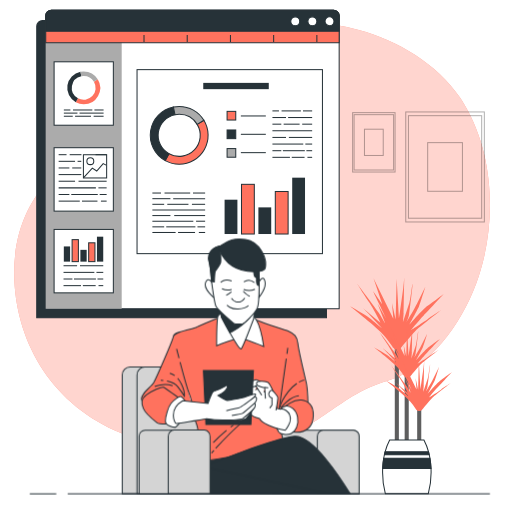
t = 0.00 s
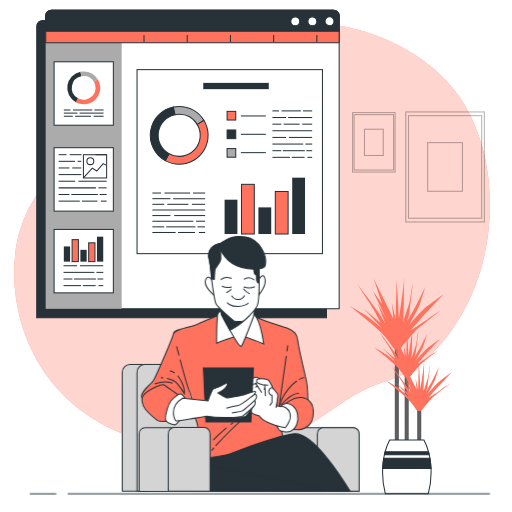
t = 0.19 s
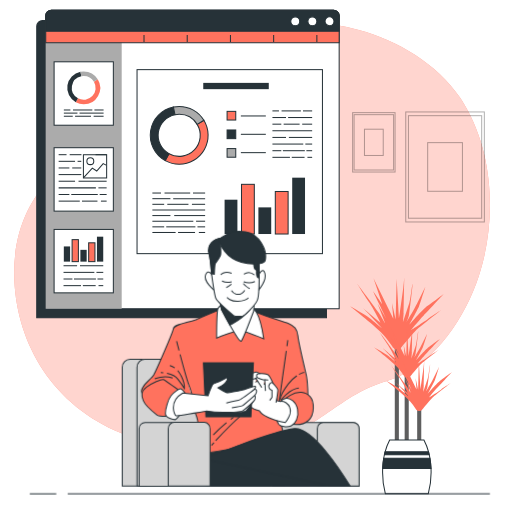
t = 0.56 s
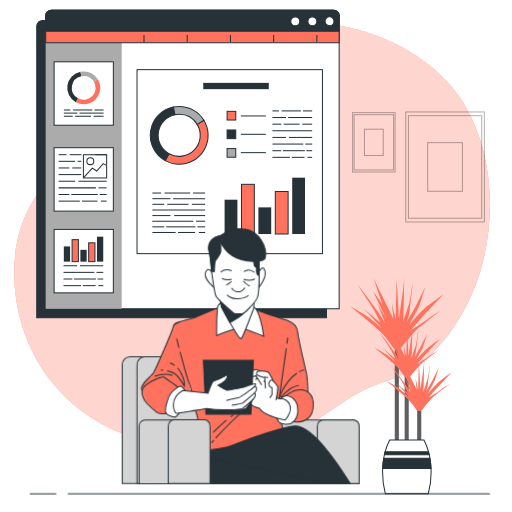
t = 0.75 s
t = 0.94 s: frame unchanged from t = 0.56 s, image omitted
t = 1.31 s: frame unchanged from t = 0.19 s, image omitted

The animated SVG that drew these frames (rendered in a browser with its animation timeline set to each time). Animation: 1 CSS @keyframes rule; one cycle of 1.50 s, repeats indefinitely.

<svg class="animated" id="freepik_stories-online-report" xmlns="http://www.w3.org/2000/svg" viewBox="0 0 500 500" version="1.1" xmlns:xlink="http://www.w3.org/1999/xlink" xmlns:svgjs="http://svgjs.com/svgjs"><style>svg#freepik_stories-online-report:not(.animated) .animable {opacity: 0;}svg#freepik_stories-online-report.animated #freepik--Character--inject-66 {animation: 1.5s Infinite  linear floating;animation-delay: 0s;}            @keyframes floating {                0% {                    opacity: 1;                    transform: translateY(0px);                }                50% {                    transform: translateY(-10px);                }                100% {                    opacity: 1;                    transform: translateY(0px);                }            }        </style><g id="freepik--background-simple--inject-66" class="animable" style="transform-origin: 246.144px 229.987px;"><path d="M464.86,277.39c-14.73,39.43-44.81,82.11-87.14,94.75-64,19.1-71.6,70.65-186.16,65.87A230.92,230.92,0,0,1,142,430.75,194.41,194.41,0,0,1,118.73,423C51.8,395.89,16.89,336.23,14,273.81c-3.82-82.11,53.46-121.24,90.69-144.15S186.79,18,299.44,21.77a224.06,224.06,0,0,1,50.92,7.44c37.91,10.26,76.44,32.95,98.84,66.12q2.52,3.75,4.82,7.64C484,153.82,484.93,223.63,464.86,277.39Z" style="fill: rgb(255, 114, 94); transform-origin: 246.144px 229.987px;" id="eltk6vrqu2ep" class="animable"></path><g id="elfku0yd71464"><path d="M464.86,277.39c-14.73,39.43-44.81,82.11-87.14,94.75-64,19.1-71.6,70.65-186.16,65.87A230.92,230.92,0,0,1,142,430.75,194.41,194.41,0,0,1,118.73,423C51.8,395.89,16.89,336.23,14,273.81c-3.82-82.11,53.46-121.24,90.69-144.15S186.79,18,299.44,21.77a224.06,224.06,0,0,1,50.92,7.44c37.91,10.26,76.44,32.95,98.84,66.12q2.52,3.75,4.82,7.64C484,153.82,484.93,223.63,464.86,277.39Z" style="fill: rgb(255, 255, 255); opacity: 0.7; transform-origin: 246.144px 229.987px;" class="animable"></path></g></g><g id="freepik--Pictures--inject-66" class="animable" style="transform-origin: 408.685px 163.045px;"><g id="elantmmyzytw"><g style="opacity: 0.3; transform-origin: 434.625px 163.045px;" class="animable"><rect x="396.25" y="109.32" width="76.75" height="107.45" style="fill: none; stroke: rgb(0, 0, 0); stroke-miterlimit: 10; transform-origin: 434.625px 163.045px;" id="el4ztduil2d0t" class="animable"></rect><rect x="398.86" y="112.97" width="71.53" height="100.14" style="fill: none; stroke: rgb(0, 0, 0); stroke-miterlimit: 10; transform-origin: 434.625px 163.04px;" id="el6u9qg74496a" class="animable"></rect><rect x="417.65" y="139.29" width="33.94" height="47.51" style="fill: none; stroke: rgb(0, 0, 0); stroke-miterlimit: 10; transform-origin: 434.62px 163.045px;" id="eldatgk9qg9yo" class="animable"></rect></g></g><g id="elavhih30q31r"><g style="opacity: 0.3; transform-origin: 365.085px 139px;" class="animable"><rect x="344.37" y="110" width="41.43" height="58" style="fill: none; stroke: rgb(0, 0, 0); stroke-miterlimit: 10; transform-origin: 365.085px 139px;" id="elbanahpqc6yw" class="animable"></rect><rect x="345.78" y="111.97" width="38.61" height="54.05" style="fill: none; stroke: rgb(0, 0, 0); stroke-miterlimit: 10; transform-origin: 365.085px 138.995px;" id="elw1qyvpk1279" class="animable"></rect><rect x="355.93" y="126.18" width="18.32" height="25.65" style="fill: none; stroke: rgb(0, 0, 0); stroke-miterlimit: 10; transform-origin: 365.09px 139.005px;" id="elnuc3h33ljpf" class="animable"></rect></g></g></g><g id="freepik--Plant--inject-66" class="animable" style="transform-origin: 391.825px 376.45px;"><line x1="397.17" y1="434.2" x2="397.17" y2="356.72" style="fill: none; stroke: rgb(94, 94, 94); stroke-miterlimit: 10; stroke-width: 4px; transform-origin: 397.17px 395.46px;" id="eltrqcwgesiv" class="animable"></line><line x1="387.53" y1="435.77" x2="387.53" y2="328.76" style="fill: none; stroke: rgb(94, 94, 94); stroke-miterlimit: 10; stroke-width: 4px; transform-origin: 387.53px 382.265px;" id="elitvg9m46nwc" class="animable"></line><line x1="409.39" y1="436.29" x2="409.39" y2="398.71" style="fill: none; stroke: rgb(94, 94, 94); stroke-miterlimit: 10; stroke-width: 4px; transform-origin: 409.39px 417.5px;" id="elx2u20wmq2tf" class="animable"></line><path d="M383.78,339.31s-1.93-3.54-8.38-11.28-33.21-28.7-33.21-28.7,15.16,8.06,20,12.25,11.29,9.35,11.29,9.35-18.06-19.66-20-20.95,18.37,15.47,18.37,15.47-7.73-15.47-11.6-20.63S349,277.41,349,277.41s21,28,21.93,29.66,5.16,8.71,5.16,8.71l-7.42-19.35,9,15.8s-12.9-26.76-13.54-28.05,9,12.57,9,12.57l-8.38-25.14,19.35,39.65-1.29-15.47,3.54,16.12,1-39.66,2.26,39.33s3.54-25.14,4.19-30.3,1-10.64,1-10.64-.65,34.17-.65,35.14-.64,8.71-.64,8.71l6.12-18.38c1.29-3.87,2.58-17.09,3.23-19s-3.23,29.66-3.55,31a36.31,36.31,0,0,1-2.26,6.12c-1,1.94,7.1-11.6,10-17.41L415.38,280s-4.84,16.12-6.13,19-9.67,18.38-9.67,18.38,12.58-14.83,18.06-18.7,15.47-11.29,15.47-11.29S417,304.81,413.77,308s-12.58,14.51-12.58,14.51,16.12-10.32,17.09-11.29,12.58-8.38,12.58-8.38-23.41,18.49-24.51,19.67c-9.35,10-12.57,14.83-14.51,16.76A5.36,5.36,0,0,1,383.78,339.31Z" style="fill: rgb(255, 114, 94); transform-origin: 387.65px 305.878px;" id="elcvs4d3bimqb" class="animable"></path><path d="M394.91,367.58a59.52,59.52,0,0,0-5.93-8c-4.56-5.47-23.49-20.29-23.49-20.29s10.72,5.7,14.14,8.66,8,6.62,8,6.62-12.77-13.91-14.14-14.83,13,10.95,13,10.95-5.47-10.95-8.21-14.6-8-12.31-8-12.31,14.82,19.84,15.51,21l3.65,6.16-5.25-13.69,6.39,11.18s-9.12-18.93-9.58-19.84,6.39,8.89,6.39,8.89l-5.93-17.79,13.68,28.05-.91-10.94,2.51,11.4.68-28.05L399,348s2.5-17.79,3-21.43.68-7.53.68-7.53-.45,24.17-.45,24.86-.46,6.16-.46,6.16l4.34-13c.91-2.74,1.82-12.09,2.28-13.46s-2.28,21-2.51,21.89a25.67,25.67,0,0,1-1.6,4.34c-.68,1.37,5-8.21,7.07-12.32l5.93-11.86s-3.42,11.41-4.33,13.46-6.84,13-6.84,13,8.89-10.49,12.77-13.23,10.94-8,10.94-8-11.4,12.31-13.68,14.59-8.89,10.27-8.89,10.27,11.4-7.3,12.08-8,8.9-5.92,8.9-5.92-16.56,13.07-17.34,13.91c-6.61,7.07-8.89,10.49-10.26,11.86A3.8,3.8,0,0,1,394.91,367.58Z" style="fill: rgb(255, 114, 94); transform-origin: 397.655px 343.961px;" id="el5xl4q63h34r" class="animable"></path><path d="M406.52,400.14a59.18,59.18,0,0,0-5.93-8c-4.56-5.48-23.49-20.3-23.49-20.3s10.72,5.7,14.14,8.67,8,6.61,8,6.61-12.77-13.91-14.14-14.82,13,10.94,13,10.94-5.47-10.94-8.21-14.59-8-12.32-8-12.32,14.82,19.84,15.51,21,3.64,6.16,3.64,6.16l-5.24-13.68L402.18,381s-9.12-18.93-9.57-19.84S399,370,399,370l-5.93-17.79,13.69,28.05-.92-10.95,2.51,11.4L409,352.7l1.59,27.83s2.51-17.79,3-21.44.68-7.53.68-7.53-.45,24.18-.45,24.86-.46,6.16-.46,6.16l4.33-13c.91-2.74,1.83-12.09,2.28-13.46s-2.28,21-2.51,21.9a25.77,25.77,0,0,1-1.59,4.33c-.69,1.37,5-8.21,7.07-12.31l5.93-11.86s-3.42,11.4-4.34,13.45-6.84,13-6.84,13,8.9-10.49,12.77-13.23,11-8,11-8S430,375.74,427.73,378s-8.9,10.26-8.9,10.26,11.41-7.3,12.09-8,8.89-5.93,8.89-5.93-16.55,13.08-17.33,13.91c-6.61,7.07-8.89,10.49-10.26,11.86A3.79,3.79,0,0,1,406.52,400.14Z" style="fill: rgb(255, 114, 94); transform-origin: 409.28px 376.486px;" id="ele4aask26wnu" class="animable"></path><path d="M418.23,482.26A78.73,78.73,0,0,0,421,461.37c0-1.33,0-2.65-.09-3.95a80.4,80.4,0,0,0-1.05-9.83c-.2-1.19-.43-2.36-.68-3.51-.21-.95-.44-1.89-.68-2.81A54.73,54.73,0,0,0,414,429.58H380.54a55.26,55.26,0,0,0-4.46,11.69c-.25.92-.47,1.86-.68,2.81-.26,1.15-.48,2.32-.69,3.51a80.43,80.43,0,0,0-1,9.83c-.07,1.3-.09,2.62-.09,3.95a78.32,78.32,0,0,0,2.72,20.89Z" style="fill: rgb(255, 255, 255); stroke: rgb(38, 50, 56); stroke-miterlimit: 10; transform-origin: 397.31px 455.92px;" id="elay04xgdcoev" class="animable"></path><path d="M418.45,441.27H376.08c-.25.92-.47,1.86-.68,2.81h43.73C418.92,443.13,418.69,442.19,418.45,441.27Zm1.36,6.32h-45.1a80.43,80.43,0,0,0-1,9.83h47.19A80.4,80.4,0,0,0,419.81,447.59Z" style="fill: rgb(38, 50, 56); stroke: rgb(38, 50, 56); stroke-miterlimit: 10; transform-origin: 397.305px 449.345px;" id="el36r9ld4nyq" class="animable"></path></g><g id="freepik--Screen--inject-66" class="animable" style="transform-origin: 183.55px 160.1px;"><path d="M41.58,20H318.81a0,0,0,0,1,0,0v290.2a0,0,0,0,1,0,0H35.88a0,0,0,0,1,0,0V25.69a5.7,5.7,0,0,1,5.7-5.7Z" style="fill: rgb(38, 50, 56); stroke: rgb(38, 50, 56); stroke-miterlimit: 10; transform-origin: 177.345px 165.095px;" id="elcpmaikl0hgj" class="animable"></path><path d="M50.16,10H325.72a5.5,5.5,0,0,1,5.5,5.5V301.62a0,0,0,0,1,0,0H44.66a0,0,0,0,1,0,0V15.5a5.5,5.5,0,0,1,5.5-5.5Z" style="fill: rgb(255, 255, 255); stroke: rgb(38, 50, 56); stroke-miterlimit: 10; transform-origin: 187.94px 155.81px;" id="elsgxf9svgsgb" class="animable"></path><path d="M50.16,10h63.19a5.5,5.5,0,0,1,5.5,5.5V301.62a0,0,0,0,1,0,0H44.66a0,0,0,0,1,0,0V15.5A5.5,5.5,0,0,1,50.16,10Z" style="fill: rgb(171, 171, 171); transform-origin: 81.755px 155.81px;" id="elfopd1lf8nd" class="animable"></path><path d="M50.16,10H325.72a5.5,5.5,0,0,1,5.5,5.5V41.65a0,0,0,0,1,0,0H44.66a0,0,0,0,1,0,0V15.5A5.5,5.5,0,0,1,50.16,10Z" style="fill: rgb(255, 114, 94); stroke: rgb(38, 50, 56); stroke-miterlimit: 10; transform-origin: 187.94px 25.825px;" id="el8gpuqh0il6t" class="animable"></path><path d="M50.16,10H325.72a5.5,5.5,0,0,1,5.5,5.5V30.42a0,0,0,0,1,0,0H44.66a0,0,0,0,1,0,0V15.5A5.5,5.5,0,0,1,50.16,10Z" style="fill: rgb(38, 50, 56); stroke: rgb(38, 50, 56); stroke-miterlimit: 10; transform-origin: 187.94px 20.21px;" id="elqyqic5mb36d" class="animable"></path><path d="M292.7,20.83a4.36,4.36,0,1,0-4.36,4.36A4.37,4.37,0,0,0,292.7,20.83Z" style="fill: rgb(255, 255, 255); stroke: rgb(38, 50, 56); stroke-miterlimit: 10; transform-origin: 288.34px 20.83px;" id="elwnwvr06ortf" class="animable"></path><path d="M309.42,20.83a4.36,4.36,0,1,0-4.36,4.36A4.37,4.37,0,0,0,309.42,20.83Z" style="fill: rgb(255, 255, 255); stroke: rgb(38, 50, 56); stroke-miterlimit: 10; transform-origin: 305.06px 20.83px;" id="ely61v4pott" class="animable"></path><path d="M326.15,20.83a4.37,4.37,0,1,0-4.37,4.36A4.37,4.37,0,0,0,326.15,20.83Z" style="fill: rgb(255, 255, 255); stroke: rgb(38, 50, 56); stroke-miterlimit: 10; transform-origin: 321.78px 20.82px;" id="elq7l46y2kesd" class="animable"></path><line x1="140.63" y1="40.97" x2="140.63" y2="34.16" style="fill: none; stroke: rgb(38, 50, 56); stroke-miterlimit: 10; transform-origin: 140.63px 37.565px;" id="elg0obdyjqjds" class="animable"></line><line x1="182.83" y1="40.97" x2="182.83" y2="34.16" style="fill: none; stroke: rgb(38, 50, 56); stroke-miterlimit: 10; transform-origin: 182.83px 37.565px;" id="elfkmalogtzew" class="animable"></line><line x1="225.04" y1="40.97" x2="225.04" y2="34.16" style="fill: none; stroke: rgb(38, 50, 56); stroke-miterlimit: 10; transform-origin: 225.04px 37.565px;" id="eluatt1tl42l" class="animable"></line><line x1="267.24" y1="40.97" x2="267.24" y2="34.16" style="fill: none; stroke: rgb(38, 50, 56); stroke-miterlimit: 10; transform-origin: 267.24px 37.565px;" id="elckfxbn20474" class="animable"></line><line x1="309.44" y1="40.97" x2="309.44" y2="34.16" style="fill: none; stroke: rgb(38, 50, 56); stroke-miterlimit: 10; transform-origin: 309.44px 37.565px;" id="el6m159hvaaab" class="animable"></line><rect x="133.83" y="68" width="181.06" height="179.7" style="fill: rgb(255, 255, 255); stroke: rgb(38, 50, 56); stroke-miterlimit: 10; transform-origin: 224.36px 157.85px;" id="elpf53fusm2io" class="animable"></rect><line x1="235.21" y1="113.24" x2="259.59" y2="113.24" style="fill: none; stroke: rgb(38, 50, 56); stroke-miterlimit: 10; transform-origin: 247.4px 113.24px;" id="eltdmt1511ro" class="animable"></line><line x1="235.21" y1="131.16" x2="259.59" y2="131.16" style="fill: none; stroke: rgb(38, 50, 56); stroke-miterlimit: 10; transform-origin: 247.4px 131.16px;" id="elsfdxg6sgp3g" class="animable"></line><line x1="235.21" y1="149.07" x2="259.59" y2="149.07" style="fill: none; stroke: rgb(38, 50, 56); stroke-miterlimit: 10; transform-origin: 247.4px 149.07px;" id="el1xif0wx9yar" class="animable"></line><line x1="188.43" y1="188.51" x2="200.32" y2="188.51" style="fill: none; stroke: rgb(38, 50, 56); stroke-miterlimit: 10; transform-origin: 194.375px 188.51px;" id="elyxfho6cm39" class="animable"></line><line x1="160.66" y1="188.51" x2="185.72" y2="188.51" style="fill: none; stroke: rgb(38, 50, 56); stroke-miterlimit: 10; transform-origin: 173.19px 188.51px;" id="el0ktufo4ur4ze" class="animable"></line><line x1="148.8" y1="188.51" x2="157.27" y2="188.51" style="fill: none; stroke: rgb(38, 50, 56); stroke-miterlimit: 10; transform-origin: 153.035px 188.51px;" id="elwi7uynpr81b" class="animable"></line><line x1="169.13" y1="194.02" x2="200.32" y2="194.02" style="fill: none; stroke: rgb(38, 50, 56); stroke-miterlimit: 10; transform-origin: 184.725px 194.02px;" id="elcdpingcksho" class="animable"></line><line x1="148.8" y1="194.02" x2="166.42" y2="194.02" style="fill: none; stroke: rgb(38, 50, 56); stroke-miterlimit: 10; transform-origin: 157.61px 194.02px;" id="eldn67qfz1dzh" class="animable"></line><line x1="187.42" y1="199.52" x2="200.32" y2="199.52" style="fill: none; stroke: rgb(38, 50, 56); stroke-miterlimit: 10; transform-origin: 193.87px 199.52px;" id="eljokbgv7xwcm" class="animable"></line><line x1="163.37" y1="199.52" x2="184.03" y2="199.52" style="fill: none; stroke: rgb(38, 50, 56); stroke-miterlimit: 10; transform-origin: 173.7px 199.52px;" id="elj2xvemnyrta" class="animable"></line><line x1="148.8" y1="199.52" x2="160.32" y2="199.52" style="fill: none; stroke: rgb(38, 50, 56); stroke-miterlimit: 10; transform-origin: 154.56px 199.52px;" id="elrgev5ipwzf" class="animable"></line><line x1="148.8" y1="205.02" x2="200.32" y2="205.02" style="fill: none; stroke: rgb(38, 50, 56); stroke-miterlimit: 10; transform-origin: 174.56px 205.02px;" id="el9986hpi3y2p" class="animable"></line><line x1="170.14" y1="210.52" x2="200.32" y2="210.52" style="fill: none; stroke: rgb(38, 50, 56); stroke-miterlimit: 10; transform-origin: 185.23px 210.52px;" id="elmxys5xbupz" class="animable"></line><line x1="148.8" y1="210.52" x2="166.42" y2="210.52" style="fill: none; stroke: rgb(38, 50, 56); stroke-miterlimit: 10; transform-origin: 157.61px 210.52px;" id="elsm7db89wro" class="animable"></line><line x1="191.48" y1="216.03" x2="200.32" y2="216.03" style="fill: none; stroke: rgb(38, 50, 56); stroke-miterlimit: 10; transform-origin: 195.9px 216.03px;" id="elzkrmnetanxi" class="animable"></line><line x1="148.8" y1="216.03" x2="188.77" y2="216.03" style="fill: none; stroke: rgb(38, 50, 56); stroke-miterlimit: 10; transform-origin: 168.785px 216.03px;" id="elbk6atbbwu3k" class="animable"></line><line x1="192.84" y1="221.53" x2="200.32" y2="221.53" style="fill: none; stroke: rgb(38, 50, 56); stroke-miterlimit: 10; transform-origin: 196.58px 221.53px;" id="elirjswkquhgk" class="animable"></line><line x1="162.35" y1="221.53" x2="190.81" y2="221.53" style="fill: none; stroke: rgb(38, 50, 56); stroke-miterlimit: 10; transform-origin: 176.58px 221.53px;" id="ell20m9ms6g5" class="animable"></line><line x1="148.8" y1="221.53" x2="160.32" y2="221.53" style="fill: none; stroke: rgb(38, 50, 56); stroke-miterlimit: 10; transform-origin: 154.56px 221.53px;" id="elrrzthk1uegs" class="animable"></line><line x1="194.19" y1="227.03" x2="200.32" y2="227.03" style="fill: none; stroke: rgb(38, 50, 56); stroke-miterlimit: 10; transform-origin: 197.255px 227.03px;" id="elu86mqgnvggq" class="animable"></line><line x1="173.87" y1="227.03" x2="190.47" y2="227.03" style="fill: none; stroke: rgb(38, 50, 56); stroke-miterlimit: 10; transform-origin: 182.17px 227.03px;" id="el2s6e8e34ytj" class="animable"></line><line x1="148.8" y1="227.03" x2="171.5" y2="227.03" style="fill: none; stroke: rgb(38, 50, 56); stroke-miterlimit: 10; transform-origin: 160.15px 227.03px;" id="elc3hkohw73xb" class="animable"></line><line x1="295.89" y1="108.3" x2="304.84" y2="108.3" style="fill: none; stroke: rgb(38, 50, 56); stroke-miterlimit: 10; transform-origin: 300.365px 108.3px;" id="eleb7filvdetm" class="animable"></line><line x1="274.97" y1="108.3" x2="293.85" y2="108.3" style="fill: none; stroke: rgb(38, 50, 56); stroke-miterlimit: 10; transform-origin: 284.41px 108.3px;" id="elm0s7yzesi1k" class="animable"></line><line x1="266.04" y1="108.3" x2="272.42" y2="108.3" style="fill: none; stroke: rgb(38, 50, 56); stroke-miterlimit: 10; transform-origin: 269.23px 108.3px;" id="el9e0u8tco2ae" class="animable"></line><line x1="281.35" y1="114.78" x2="304.84" y2="114.78" style="fill: none; stroke: rgb(38, 50, 56); stroke-miterlimit: 10; transform-origin: 293.095px 114.78px;" id="el7n4ny20cj94" class="animable"></line><line x1="266.04" y1="114.78" x2="279.31" y2="114.78" style="fill: none; stroke: rgb(38, 50, 56); stroke-miterlimit: 10; transform-origin: 272.675px 114.78px;" id="el141hmba296wh" class="animable"></line><line x1="295.12" y1="121.26" x2="304.84" y2="121.26" style="fill: none; stroke: rgb(38, 50, 56); stroke-miterlimit: 10; transform-origin: 299.98px 121.26px;" id="elonkh3wpzass" class="animable"></line><line x1="277.01" y1="121.26" x2="292.57" y2="121.26" style="fill: none; stroke: rgb(38, 50, 56); stroke-miterlimit: 10; transform-origin: 284.79px 121.26px;" id="elgen34nayryp" class="animable"></line><line x1="266.04" y1="121.26" x2="274.71" y2="121.26" style="fill: none; stroke: rgb(38, 50, 56); stroke-miterlimit: 10; transform-origin: 270.375px 121.26px;" id="eldal32e98i2p" class="animable"></line><line x1="266.04" y1="127.74" x2="304.84" y2="127.74" style="fill: none; stroke: rgb(38, 50, 56); stroke-miterlimit: 10; transform-origin: 285.44px 127.74px;" id="elgouud0ry4pf" class="animable"></line><line x1="282.11" y1="134.21" x2="304.84" y2="134.21" style="fill: none; stroke: rgb(38, 50, 56); stroke-miterlimit: 10; transform-origin: 293.475px 134.21px;" id="el3a4x4sqm4g7" class="animable"></line><line x1="266.04" y1="134.21" x2="279.31" y2="134.21" style="fill: none; stroke: rgb(38, 50, 56); stroke-miterlimit: 10; transform-origin: 272.675px 134.21px;" id="elrzkbps58ok" class="animable"></line><line x1="298.18" y1="140.69" x2="304.84" y2="140.69" style="fill: none; stroke: rgb(38, 50, 56); stroke-miterlimit: 10; transform-origin: 301.51px 140.69px;" id="elobl7kjy12z8" class="animable"></line><line x1="266.04" y1="140.69" x2="296.14" y2="140.69" style="fill: none; stroke: rgb(38, 50, 56); stroke-miterlimit: 10; transform-origin: 281.09px 140.69px;" id="elli7624695nn" class="animable"></line><line x1="299.2" y1="147.17" x2="304.84" y2="147.17" style="fill: none; stroke: rgb(38, 50, 56); stroke-miterlimit: 10; transform-origin: 302.02px 147.17px;" id="elrikxr66fbjg" class="animable"></line><line x1="276.24" y1="147.17" x2="297.67" y2="147.17" style="fill: none; stroke: rgb(38, 50, 56); stroke-miterlimit: 10; transform-origin: 286.955px 147.17px;" id="elg5c8e5tvx4" class="animable"></line><line x1="266.04" y1="147.17" x2="274.71" y2="147.17" style="fill: none; stroke: rgb(38, 50, 56); stroke-miterlimit: 10; transform-origin: 270.375px 147.17px;" id="eldp2rb1gs8kt" class="animable"></line><line x1="300.23" y1="153.65" x2="304.84" y2="153.65" style="fill: none; stroke: rgb(38, 50, 56); stroke-miterlimit: 10; transform-origin: 302.535px 153.65px;" id="elautpjyakyo" class="animable"></line><line x1="284.92" y1="153.65" x2="297.42" y2="153.65" style="fill: none; stroke: rgb(38, 50, 56); stroke-miterlimit: 10; transform-origin: 291.17px 153.65px;" id="eltduvlhqimq" class="animable"></line><line x1="266.04" y1="153.65" x2="283.13" y2="153.65" style="fill: none; stroke: rgb(38, 50, 56); stroke-miterlimit: 10; transform-origin: 274.585px 153.65px;" id="elk5withc14fm" class="animable"></line><path d="M175,160.38a28.33,28.33,0,0,1-13.67-3.52l3.72-6.73a20.55,20.55,0,0,0,27.5-28.66l6.56-4A28.23,28.23,0,0,1,175,160.38Z" style="fill: rgb(255, 114, 94); stroke: rgb(38, 50, 56); stroke-miterlimit: 10; transform-origin: 182.279px 138.925px;" id="elyd1cchezet" class="animable"></path><path d="M161.32,156.86a28.24,28.24,0,0,1,8-52.38l1.52,7.54A20.55,20.55,0,0,0,165,150.13Z" style="fill: rgb(38, 50, 56); stroke: rgb(38, 50, 56); stroke-miterlimit: 10; transform-origin: 158.792px 130.67px;" id="elemp1wg5ym64" class="animable"></path><path d="M192.54,121.47A20.43,20.43,0,0,0,175,111.61a20.83,20.83,0,0,0-4.11.41l-1.52-7.54a28.59,28.59,0,0,1,5.63-.56,28.05,28.05,0,0,1,24.11,13.55Z" style="fill: rgb(171, 171, 171); stroke: rgb(38, 50, 56); stroke-miterlimit: 10; transform-origin: 184.24px 112.695px;" id="elovfm464emc" class="animable"></path><rect x="221.77" y="108.76" width="8.46" height="8.46" style="fill: rgb(255, 114, 94); stroke: rgb(38, 50, 56); stroke-miterlimit: 10; transform-origin: 226px 112.99px;" id="el6i2sr16thk9" class="animable"></rect><rect x="221.77" y="126.93" width="8.46" height="8.46" style="fill: rgb(38, 50, 56); stroke: rgb(38, 50, 56); stroke-miterlimit: 10; transform-origin: 226px 131.16px;" id="elmx3lx3m1c" class="animable"></rect><rect x="221.77" y="145.09" width="8.46" height="8.46" style="fill: rgb(171, 171, 171); stroke: rgb(38, 50, 56); stroke-miterlimit: 10; transform-origin: 226px 149.32px;" id="elflo16k3i524" class="animable"></rect><rect x="219.33" y="195.02" width="12.51" height="33.51" style="fill: rgb(38, 50, 56); transform-origin: 225.585px 211.775px;" id="eloyu1r0bd3m" class="animable"></rect><rect x="235.84" y="180.01" width="12.51" height="48.52" style="fill: rgb(255, 114, 94); stroke: rgb(38, 50, 56); stroke-miterlimit: 10; transform-origin: 242.095px 204.27px;" id="el9wk3plna31" class="animable"></rect><rect x="252.35" y="202.52" width="12.51" height="26.01" style="fill: rgb(38, 50, 56); transform-origin: 258.605px 215.525px;" id="el5h41hkbwa9m" class="animable"></rect><rect x="268.85" y="187.01" width="12.51" height="41.52" style="fill: rgb(255, 114, 94); stroke: rgb(38, 50, 56); stroke-miterlimit: 10; transform-origin: 275.105px 207.77px;" id="elxz384z2mku" class="animable"></rect><rect x="285.36" y="173.51" width="12.51" height="55.02" style="fill: rgb(38, 50, 56); transform-origin: 291.615px 201.02px;" id="elpxywhvhfal" class="animable"></rect><rect x="198.49" y="80.94" width="63.98" height="6.13" style="fill: rgb(38, 50, 56); transform-origin: 230.48px 84.005px;" id="elvf6f6yejpzq" class="animable"></rect><rect x="52.83" y="60.35" width="57.86" height="61.94" style="fill: rgb(255, 255, 255); stroke: rgb(38, 50, 56); stroke-miterlimit: 10; transform-origin: 81.76px 91.32px;" id="elz8yee3esbpm" class="animable"></rect><path d="M81.75,101.84a16.05,16.05,0,0,1-7.76-2L76.11,96A11.67,11.67,0,0,0,91.72,79.74l3.73-2.27a16,16,0,0,1-13.7,24.37Z" style="fill: rgb(255, 114, 94); transform-origin: 85.902px 89.6551px;" id="elrsgfkjssqpf" class="animable"></path><path d="M74,99.83a16,16,0,0,1,4.57-29.74l.86,4.28A11.67,11.67,0,0,0,76.11,96Z" style="fill: rgb(38, 50, 56); transform-origin: 72.549px 84.96px;" id="el5unnqork72" class="animable"></path><path d="M91.72,79.74a11.58,11.58,0,0,0-10-5.6,12.11,12.11,0,0,0-2.33.23l-.86-4.28a16.2,16.2,0,0,1,3.19-.32,15.94,15.94,0,0,1,13.7,7.7Z" style="fill: rgb(171, 171, 171); transform-origin: 86.975px 74.755px;" id="el3iwti2dgcbd" class="animable"></path><line x1="92.2" y1="107.41" x2="101.15" y2="107.41" style="fill: none; stroke: rgb(38, 50, 56); stroke-miterlimit: 10; transform-origin: 96.675px 107.41px;" id="elt4acieilajn" class="animable"></line><line x1="71.28" y1="107.41" x2="90.16" y2="107.41" style="fill: none; stroke: rgb(38, 50, 56); stroke-miterlimit: 10; transform-origin: 80.72px 107.41px;" id="elqg3qst8i0nl" class="animable"></line><line x1="62.35" y1="107.41" x2="68.73" y2="107.41" style="fill: none; stroke: rgb(38, 50, 56); stroke-miterlimit: 10; transform-origin: 65.54px 107.41px;" id="el3zn8gh1fnvt" class="animable"></line><line x1="77.66" y1="110.46" x2="101.15" y2="110.46" style="fill: none; stroke: rgb(38, 50, 56); stroke-miterlimit: 10; transform-origin: 89.405px 110.46px;" id="elqc1u0i9vamh" class="animable"></line><line x1="62.35" y1="110.46" x2="75.62" y2="110.46" style="fill: none; stroke: rgb(38, 50, 56); stroke-miterlimit: 10; transform-origin: 68.985px 110.46px;" id="elh856gdi6gch" class="animable"></line><line x1="91.44" y1="113.52" x2="101.15" y2="113.52" style="fill: none; stroke: rgb(38, 50, 56); stroke-miterlimit: 10; transform-origin: 96.295px 113.52px;" id="el8vb6qsfuaa5" class="animable"></line><line x1="73.32" y1="113.52" x2="88.89" y2="113.52" style="fill: none; stroke: rgb(38, 50, 56); stroke-miterlimit: 10; transform-origin: 81.105px 113.52px;" id="el7kw76ocz0s" class="animable"></line><line x1="62.35" y1="113.52" x2="71.03" y2="113.52" style="fill: none; stroke: rgb(38, 50, 56); stroke-miterlimit: 10; transform-origin: 66.69px 113.52px;" id="el7nirdu6qtq7" class="animable"></line><rect x="52.83" y="144.24" width="57.86" height="61.94" style="fill: rgb(255, 255, 255); stroke: rgb(38, 50, 56); stroke-miterlimit: 10; transform-origin: 81.76px 175.21px;" id="elt0jisq59cjd" class="animable"></rect><line x1="93.32" y1="151.06" x2="104.13" y2="151.06" style="fill: none; stroke: rgb(38, 50, 56); stroke-miterlimit: 10; transform-origin: 98.725px 151.06px;" id="el4za414koibo" class="animable"></line><line x1="68.05" y1="151.06" x2="79.55" y2="151.06" style="fill: none; stroke: rgb(38, 50, 56); stroke-miterlimit: 10; transform-origin: 73.8px 151.06px;" id="el7gmx1j9nmpl" class="animable"></line><line x1="57.27" y1="151.06" x2="64.97" y2="151.06" style="fill: none; stroke: rgb(38, 50, 56); stroke-miterlimit: 10; transform-origin: 61.12px 151.06px;" id="elvs72p1ffxe" class="animable"></line><line x1="75.76" y1="157.54" x2="79.37" y2="157.54" style="fill: none; stroke: rgb(38, 50, 56); stroke-miterlimit: 10; transform-origin: 77.565px 157.54px;" id="el65d4rtaen07" class="animable"></line><line x1="57.27" y1="157.54" x2="73.29" y2="157.54" style="fill: none; stroke: rgb(38, 50, 56); stroke-miterlimit: 10; transform-origin: 65.28px 157.54px;" id="el8fcfzxsrvkl" class="animable"></line><line x1="70.52" y1="164.02" x2="79.37" y2="164.02" style="fill: none; stroke: rgb(38, 50, 56); stroke-miterlimit: 10; transform-origin: 74.945px 164.02px;" id="el1tcgc98kkdu" class="animable"></line><line x1="57.27" y1="164.02" x2="67.74" y2="164.02" style="fill: none; stroke: rgb(38, 50, 56); stroke-miterlimit: 10; transform-origin: 62.505px 164.02px;" id="elwu98pmv1s3" class="animable"></line><line x1="57.27" y1="170.5" x2="79.37" y2="170.5" style="fill: none; stroke: rgb(38, 50, 56); stroke-miterlimit: 10; transform-origin: 68.32px 170.5px;" id="eljljo044lv8i" class="animable"></line><line x1="76.68" y1="176.98" x2="104.13" y2="176.98" style="fill: none; stroke: rgb(38, 50, 56); stroke-miterlimit: 10; transform-origin: 90.405px 176.98px;" id="elo5rubv5kf0m" class="animable"></line><line x1="57.27" y1="176.98" x2="73.29" y2="176.98" style="fill: none; stroke: rgb(38, 50, 56); stroke-miterlimit: 10; transform-origin: 65.28px 176.98px;" id="elzceevikplhl" class="animable"></line><line x1="96.09" y1="183.46" x2="104.13" y2="183.46" style="fill: none; stroke: rgb(38, 50, 56); stroke-miterlimit: 10; transform-origin: 100.11px 183.46px;" id="elvdy6si5aswi" class="animable"></line><line x1="57.27" y1="183.46" x2="93.63" y2="183.46" style="fill: none; stroke: rgb(38, 50, 56); stroke-miterlimit: 10; transform-origin: 75.45px 183.46px;" id="eltjbzwafi3sp" class="animable"></line><line x1="97.33" y1="189.93" x2="104.13" y2="189.93" style="fill: none; stroke: rgb(38, 50, 56); stroke-miterlimit: 10; transform-origin: 100.73px 189.93px;" id="el4o7dwkfjthx" class="animable"></line><line x1="69.59" y1="189.93" x2="95.48" y2="189.93" style="fill: none; stroke: rgb(38, 50, 56); stroke-miterlimit: 10; transform-origin: 82.535px 189.93px;" id="ele33zkqurnu" class="animable"></line><line x1="57.27" y1="189.93" x2="67.74" y2="189.93" style="fill: none; stroke: rgb(38, 50, 56); stroke-miterlimit: 10; transform-origin: 62.505px 189.93px;" id="eli638gdlwkij" class="animable"></line><line x1="98.56" y1="196.41" x2="104.13" y2="196.41" style="fill: none; stroke: rgb(38, 50, 56); stroke-miterlimit: 10; transform-origin: 101.345px 196.41px;" id="el6ekz7ezp9zf" class="animable"></line><line x1="80.07" y1="196.41" x2="95.17" y2="196.41" style="fill: none; stroke: rgb(38, 50, 56); stroke-miterlimit: 10; transform-origin: 87.62px 196.41px;" id="elksxdkshfphd" class="animable"></line><line x1="57.27" y1="196.41" x2="77.91" y2="196.41" style="fill: none; stroke: rgb(38, 50, 56); stroke-miterlimit: 10; transform-origin: 67.59px 196.41px;" id="eli4mv0v5mtsa" class="animable"></line><rect x="81.46" y="151.11" width="22.68" height="22.68" style="fill: none; stroke: rgb(38, 50, 56); stroke-miterlimit: 10; transform-origin: 92.8px 162.45px;" id="elkq2jnibxvvq" class="animable"></rect><polyline points="81.46 173.78 90.14 164.13 94.48 167.03 100.76 159.79 103.65 161.24" style="fill: none; stroke: rgb(38, 50, 56); stroke-miterlimit: 10; transform-origin: 92.555px 166.785px;" id="eljgfld2tctd" class="animable"></polyline><circle cx="88.21" cy="157.38" r="3.38" style="fill: none; stroke: rgb(38, 50, 56); stroke-miterlimit: 10; transform-origin: 88.21px 157.38px;" id="elbfygtr0h51" class="animable"></circle><rect x="52.83" y="224.05" width="57.86" height="61.94" style="fill: rgb(255, 255, 255); stroke: rgb(38, 50, 56); stroke-miterlimit: 10; transform-origin: 81.76px 255.02px;" id="ellvc0pvfdz2" class="animable"></rect><line x1="78.11" y1="259.51" x2="100.84" y2="259.51" style="fill: none; stroke: rgb(38, 50, 56); stroke-miterlimit: 10; transform-origin: 89.475px 259.51px;" id="elch5vvapnj3f" class="animable"></line><line x1="62.04" y1="259.51" x2="75.3" y2="259.51" style="fill: none; stroke: rgb(38, 50, 56); stroke-miterlimit: 10; transform-origin: 68.67px 259.51px;" id="el2c8dhnrke11" class="animable"></line><line x1="94.18" y1="265.99" x2="100.84" y2="265.99" style="fill: none; stroke: rgb(38, 50, 56); stroke-miterlimit: 10; transform-origin: 97.51px 265.99px;" id="elu3v48lgxovo" class="animable"></line><line x1="62.04" y1="265.99" x2="92.14" y2="265.99" style="fill: none; stroke: rgb(38, 50, 56); stroke-miterlimit: 10; transform-origin: 77.09px 265.99px;" id="elqyvj92fnkub" class="animable"></line><line x1="95.2" y1="272.47" x2="100.84" y2="272.47" style="fill: none; stroke: rgb(38, 50, 56); stroke-miterlimit: 10; transform-origin: 98.02px 272.47px;" id="elvqr53orablh" class="animable"></line><line x1="72.24" y1="272.47" x2="93.67" y2="272.47" style="fill: none; stroke: rgb(38, 50, 56); stroke-miterlimit: 10; transform-origin: 82.955px 272.47px;" id="elii01vx321p" class="animable"></line><line x1="62.04" y1="272.47" x2="70.71" y2="272.47" style="fill: none; stroke: rgb(38, 50, 56); stroke-miterlimit: 10; transform-origin: 66.375px 272.47px;" id="eliqci3clpwdc" class="animable"></line><line x1="96.22" y1="278.95" x2="100.84" y2="278.95" style="fill: none; stroke: rgb(38, 50, 56); stroke-miterlimit: 10; transform-origin: 98.53px 278.95px;" id="el1ferra24il9" class="animable"></line><line x1="80.92" y1="278.95" x2="93.42" y2="278.95" style="fill: none; stroke: rgb(38, 50, 56); stroke-miterlimit: 10; transform-origin: 87.17px 278.95px;" id="elx47n633lc9" class="animable"></line><line x1="62.04" y1="278.95" x2="79.13" y2="278.95" style="fill: none; stroke: rgb(38, 50, 56); stroke-miterlimit: 10; transform-origin: 70.585px 278.95px;" id="el6e38vzzbbw6" class="animable"></line><rect x="62.33" y="240.66" width="6.13" height="14.84" style="fill: rgb(38, 50, 56); transform-origin: 65.395px 248.08px;" id="el4lvluk3g8g" class="animable"></rect><rect x="70.42" y="234.02" width="6.13" height="21.48" style="fill: rgb(255, 114, 94); stroke: rgb(38, 50, 56); stroke-miterlimit: 10; transform-origin: 73.485px 244.76px;" id="el7vocp749nc8" class="animable"></rect><rect x="78.51" y="243.99" width="6.13" height="11.52" style="fill: rgb(38, 50, 56); transform-origin: 81.575px 249.75px;" id="elc1t1kge2ian" class="animable"></rect><rect x="86.59" y="237.12" width="6.13" height="18.38" style="fill: rgb(255, 114, 94); stroke: rgb(38, 50, 56); stroke-miterlimit: 10; transform-origin: 89.655px 246.31px;" id="elmdpsq803jvi" class="animable"></rect><rect x="94.68" y="231.14" width="6.13" height="24.36" style="fill: rgb(38, 50, 56); transform-origin: 97.745px 243.32px;" id="elmxtsf1tnsq" class="animable"></rect></g><g id="freepik--Character--inject-66" class="animable" style="transform-origin: 235.047px 357.788px;"><path d="M263.92,482.26V366.1a7.62,7.62,0,0,0-7.54-7.71H126.92a7.63,7.63,0,0,0-7.54,7.71V482.26Z" style="fill: rgb(212, 212, 212); stroke: rgb(38, 50, 56); stroke-miterlimit: 10; transform-origin: 191.65px 420.325px;" id="elezxnm59h616" class="animable"></path><path d="M278.34,482.26V366.1a7.63,7.63,0,0,0-7.54-7.71H141.34a7.62,7.62,0,0,0-7.54,7.71V482.26Z" style="fill: rgb(212, 212, 212); stroke: rgb(38, 50, 56); stroke-miterlimit: 10; transform-origin: 206.07px 420.325px;" id="eldkq4xwpwej" class="animable"></path><path d="M350.71,482.26V426a5.87,5.87,0,0,0-5.8-5.93H271.77A5.86,5.86,0,0,0,266,426v56.3Z" style="fill: rgb(212, 212, 212); stroke: rgb(38, 50, 56); stroke-miterlimit: 10; transform-origin: 308.355px 451.185px;" id="ell605ys584nh" class="animable"></path><path d="M350.71,482.26V426.15a5.89,5.89,0,0,0-5.62-6.12H315.51a5.89,5.89,0,0,0-5.62,6.12v56.11Z" style="fill: rgb(212, 212, 212); stroke: rgb(38, 50, 56); stroke-miterlimit: 10; transform-origin: 330.3px 451.145px;" id="el0ab7nvigd66" class="animable"></path><path d="M336.54,482.26c-13-8.31-43.94-28.44-50.31-35.87-8.11-9.46-9.8-12.5-16.22-12.16s-72,9.46-72,9.46a28.34,28.34,0,0,0-5.41,12.16c-.84,5.63,6,21.3,8.36,26.41Z" style="fill: rgb(38, 50, 56); stroke: rgb(38, 50, 56); stroke-miterlimit: 10; transform-origin: 264.534px 458.232px;" id="elwhhykvq5m4" class="animable"></path><path d="M224.06,307.85c1,.06,20.27,2,28,5.41s24.33,7.77,29.74,10.14,8.44,5.06,9.12,12.16,7.1,33.45,8.11,37.84,2.7,23,.68,28.73-26,6.42-26,6.42-.34,9.12,1,14.19,4.73,13.18-6.42,15.2-68.59,14.2-72.65,11.49-2.36-23.65-2.36-28.72-5.07-15.54-5.07-15.54a89,89,0,0,0-14.19,4.73c-5.75,2.7-13.18,1.35-22.64-1.69S141.27,396.38,138.57,391s9.12-13.18,11.48-17.24,18.59-41.22,19.27-45.28,9.79-5.06,22-8.78C191.28,319.68,217.64,307.51,224.06,307.85Z" style="fill: rgb(255, 114, 94); stroke: rgb(38, 50, 56); stroke-miterlimit: 10; transform-origin: 219.414px 378.832px;" id="elvjya22xmm3" class="animable"></path><path d="M210.57,437.93c8.81-9.66,30.3-32.13,45.87-39.42" style="fill: none; stroke: rgb(38, 50, 56); stroke-miterlimit: 10; transform-origin: 233.505px 418.22px;" id="elfxgbq4btd6f" class="animable"></path><path d="M206.56,442.42s.86-1,2.4-2.7" style="fill: none; stroke: rgb(38, 50, 56); stroke-miterlimit: 10; transform-origin: 207.76px 441.07px;" id="elr0a4vhxg2tc" class="animable"></path><path d="M225.19,417.11c.9-.68,1.8-1.35,2.69-2" style="fill: none; stroke: rgb(38, 50, 56); stroke-miterlimit: 10; transform-origin: 226.535px 416.11px;" id="elyttslzn1d2m" class="animable"></path><path d="M208.27,432.19s5.92-6,12.87-11.84" style="fill: none; stroke: rgb(38, 50, 56); stroke-miterlimit: 10; transform-origin: 214.705px 426.27px;" id="elexe4ztw92ft" class="animable"></path><path d="M175.82,353.51c3,11.29,7.23,26.56,8.87,30.6,2.7,6.62,4.42,17.9,4.42,17.9" style="fill: rgb(255, 255, 255); stroke: rgb(38, 50, 56); stroke-miterlimit: 10; transform-origin: 182.465px 377.76px;" id="el0gibutbokc8t" class="animable"></path><path d="M172.44,340.72s1,3.75,2.39,9.08" style="fill: rgb(255, 255, 255); stroke: rgb(38, 50, 56); stroke-miterlimit: 10; transform-origin: 173.635px 345.26px;" id="elhkamnsbludl" class="animable"></path><path d="M170.6,366.74a14.47,14.47,0,0,0-4.78-2.24" style="fill: none; stroke: rgb(38, 50, 56); stroke-miterlimit: 10; transform-origin: 168.21px 365.62px;" id="elp8vjaeypl9" class="animable"></path><path d="M163.07,372.14c3.69.79,8.15,2.39,10.59,5.6a105.08,105.08,0,0,1,6.38,9.07s.49-4.66-2.94-11.77a25.91,25.91,0,0,0-3.61-5.65" style="fill: none; stroke: rgb(38, 50, 56); stroke-miterlimit: 10; transform-origin: 171.567px 378.1px;" id="el4fk4smytlkz" class="animable"></path><path d="M157,371.37s.95,0,2.42.18" style="fill: none; stroke: rgb(38, 50, 56); stroke-miterlimit: 10; transform-origin: 158.21px 371.46px;" id="el2htnuh0eyy" class="animable"></path><path d="M151.11,377.49s8.83-4.16,17.41-.73" style="fill: none; stroke: rgb(38, 50, 56); stroke-miterlimit: 10; transform-origin: 159.815px 376.447px;" id="eloa9knzl255" class="animable"></path><line x1="279.55" y1="350.23" x2="271.96" y2="403.97" style="fill: rgb(255, 255, 255); stroke: rgb(38, 50, 56); stroke-miterlimit: 10; transform-origin: 275.755px 377.1px;" id="ely68l4vp6i2b" class="animable"></line><line x1="281.03" y1="339.74" x2="280.22" y2="345.52" style="fill: rgb(255, 255, 255); stroke: rgb(38, 50, 56); stroke-miterlimit: 10; transform-origin: 280.625px 342.63px;" id="elrdyxjksow8" class="animable"></line><path d="M292,373.17a20.16,20.16,0,0,1,5-2.05" style="fill: none; stroke: rgb(38, 50, 56); stroke-miterlimit: 10; transform-origin: 294.5px 372.145px;" id="elzdkrkxm3oc" class="animable"></path><path d="M273.43,397.6s.74-5.64,8.09-15.2a35.44,35.44,0,0,1,8.32-7.91" style="fill: none; stroke: rgb(38, 50, 56); stroke-miterlimit: 10; transform-origin: 281.635px 386.045px;" id="elhnb7pf534n" class="animable"></path><path d="M274.41,398.09s8.09-10.55,17.41-11.53" style="fill: none; stroke: rgb(38, 50, 56); stroke-miterlimit: 10; transform-origin: 283.115px 392.325px;" id="elsan4ua8mps8" class="animable"></path><path d="M220,305.15s-5.74.34-7.1,3.38-1.35,29.06-1.35,29.06,19.6-7.44,22.3-7.44,23.66,8.11,23.66,8.11-2.71-18.92-7.44-26.35-12.84-7.1-15.54-7.1S220,305.15,220,305.15Z" style="fill: rgb(255, 255, 255); stroke: rgb(38, 50, 56); stroke-miterlimit: 10; transform-origin: 234.53px 321.534px;" id="elau8wfhnweto" class="animable"></path><path d="M214.93,302.78l1.35,7.1s17.24,33.11,19.26,30.75,12.17-29.4,12.17-29.4l.67-9.46s-8.11,5.41-12.84,5.41-19.26-7.78-19.26-7.78Z" style="fill: rgb(255, 255, 255); stroke: rgb(38, 50, 56); stroke-miterlimit: 10; transform-origin: 231.655px 320.075px;" id="elzcn7rdpb1ib" class="animable"></path><path d="M248.38,301.77s-8.11,5.41-12.84,5.41-19.26-7.78-19.26-7.78l-1.35,3.38,1.35,7.1s3.89,7.47,8.19,15.06a15,15,0,0,0,2-.92C245.28,313.47,248.38,301.77,248.38,301.77Z" style="fill: rgb(38, 50, 56); stroke: rgb(38, 50, 56); stroke-miterlimit: 10; transform-origin: 231.655px 312.17px;" id="el0sl8j4epe5zc" class="animable"></path><path d="M207.38,276.94s-3.89-7.78-6.61-1.17,8.94,15.55,8.94,15.55Z" style="fill: rgb(255, 255, 255); stroke: rgb(38, 50, 56); stroke-miterlimit: 10; transform-origin: 205.034px 282.214px;" id="el6tkeigwwuaw" class="animable"></path><path d="M253.07,275.2s3.68-7.59,5.63-.59-6,15.93-6,15.93Z" style="fill: rgb(255, 255, 255); stroke: rgb(38, 50, 56); stroke-miterlimit: 10; transform-origin: 255.854px 281.092px;" id="el42x2l458isf" class="animable"></path><path d="M206.6,275s2.73,20.61,4.28,24.11c1.33,3,13.51,13.49,17.07,16.52a3.45,3.45,0,0,0,2.25.82,47.57,47.57,0,0,0,6.79-.33c1.56-.39,12-10,14.32-15.46s1.56-36.93,1.56-36.93-1.17-20.6-3.5-23.32-31.49-2.73-38.88,1.16-7.38,10.5-6.22,14.39S206.6,275,206.6,275Z" style="fill: rgb(255, 255, 255); stroke: rgb(38, 50, 56); stroke-miterlimit: 10; transform-origin: 228.346px 277.477px;" id="elv0ucwr8y0u" class="animable"></path><path d="M239.77,233.82c-12.38-1.95-17.1,1.63-24.22,6.16a20.37,20.37,0,0,0-5.06,1.58c-7.38,3.89-7.38,10.5-6.22,14.39s2.33,19,2.33,19l2.73.39s.38-8.94.77-10.1,5.06-6.61,5.45-9.33-.39-10.5-.39-10.5,4.27,13.61,20.6,18.27a44.16,44.16,0,0,0,12,1.76c.21,2.23.59,4.34,1.27,4.85l1.55,1.17s-.39,5.44.78,6.6a3.13,3.13,0,0,0,1.66.83c.05-5.91,0-11.32-.07-13.79,7.37-1.05,6.27-3.78,6.5-7.08C259.79,252.62,254.54,236.16,239.77,233.82Z" style="fill: rgb(38, 50, 56); stroke: rgb(38, 50, 56); stroke-miterlimit: 10; transform-origin: 231.585px 256.083px;" id="eljnl8k8vdglk" class="animable"></path><path d="M226,291.27a8.3,8.3,0,0,0,4.33,3.43c2.71.72,5.6.9,8.66-3.79" style="fill: none; stroke: rgb(38, 50, 56); stroke-miterlimit: 10; transform-origin: 232.495px 292.998px;" id="els0vnmbopfk" class="animable"></path><path d="M221.67,297.94s3.43,4.15,10.83,3.79,10.1-3.42,10.1-3.42" style="fill: none; stroke: rgb(38, 50, 56); stroke-miterlimit: 10; transform-origin: 232.135px 299.846px;" id="elauhnlbkk6wt" class="animable"></path><path d="M216.8,281.88a12,12,0,0,0,9.38.72" style="fill: none; stroke: rgb(38, 50, 56); stroke-miterlimit: 10; transform-origin: 221.49px 282.556px;" id="elo7e563u4p4" class="animable"></path><path d="M237.91,282.6a14.19,14.19,0,0,0,11-.18" style="fill: none; stroke: rgb(38, 50, 56); stroke-miterlimit: 10; transform-origin: 243.41px 283.021px;" id="elr1ena614w69" class="animable"></path><path d="M215.53,275.93s2.89-4.33,10.65-1.63" style="fill: none; stroke: rgb(38, 50, 56); stroke-miterlimit: 10; transform-origin: 220.855px 274.672px;" id="elvn85y82wzue" class="animable"></path><path d="M238.09,275.2a8.58,8.58,0,0,1,10.29.73" style="fill: none; stroke: rgb(38, 50, 56); stroke-miterlimit: 10; transform-origin: 243.235px 274.877px;" id="el49r4zucrzxi" class="animable"></path><path d="M226,285s-3.43,2.71-5.05,3.25" style="fill: none; stroke: rgb(38, 50, 56); stroke-miterlimit: 10; transform-origin: 223.475px 286.625px;" id="elyjzi6ff4b7g" class="animable"></path><path d="M237.55,284.41s3.79,4,6.32,4.87" style="fill: none; stroke: rgb(38, 50, 56); stroke-miterlimit: 10; transform-origin: 240.71px 286.845px;" id="elbqlwolczsta" class="animable"></path><path d="M270.49,402.25s4.9-3.67,12.75-8.58,15.44-3.43,19.61,1.23,4.66,17.65-1.72,23.29-14.95,4.16-20.34,2.69-12-7.11-12.51-8.33S270.49,402.25,270.49,402.25Z" style="fill: rgb(255, 114, 94); stroke: rgb(38, 50, 56); stroke-miterlimit: 10; transform-origin: 287.088px 406.423px;" id="el9peci4tcibj" class="animable"></path><path d="M273.68,399.56s2.45-2.95,5.88-3.19,9.56,2.94,11,10.79-2,14.21-6.13,16.17-10.78.74-12.25-1.47a36.74,36.74,0,0,1-2.94-6.37Z" style="fill: rgb(255, 255, 255); stroke: rgb(38, 50, 56); stroke-miterlimit: 10; transform-origin: 280.067px 410.335px;" id="eluoh8t3508t" class="animable"></path><path d="M269,391.22s-13.48-11-14.95-11.52-11.77,2.7-11.77,2.7l2.7,10.05s-1.23,1-5.15-2.45-6.37-8.09-7.84-6.62-2.21,4.41,1.22,8.09,8.09,8.58,10.54,12,9.56,5.15,9.56,5.15,1.72,3.18,8.34,6.37,16.91,5.15,16.91,5.15,7.11-7.85,4.41-14.71a8.85,8.85,0,0,0-9.31-5.88l-3.19-.74Z" style="fill: rgb(255, 255, 255); stroke: rgb(38, 50, 56); stroke-miterlimit: 10; transform-origin: 257.17px 399.892px;" id="elpff9ja7fwuq" class="animable"></path><path d="M250.8,377.53s-8-6.51-10.11-6.21-6.7,2.56-8.52,3.83-.19,3.74,2,3.65a29.41,29.41,0,0,0,5.12-.84l1.29-.71,5.83,9.11" style="fill: rgb(255, 255, 255); stroke: rgb(38, 50, 56); stroke-miterlimit: 10; transform-origin: 241.093px 378.835px;" id="el3y0kvmwxxld" class="animable"></path><line x1="240.58" y1="377.25" x2="243.71" y2="375.82" style="fill: rgb(255, 255, 255); stroke: rgb(38, 50, 56); stroke-miterlimit: 10; transform-origin: 242.145px 376.535px;" id="el50sulahmipj" class="animable"></line><path d="M260,377.05s-8-6.5-10.1-6.2-6.71,2.55-8.53,3.83-.19,3.73,2,3.65a29,29,0,0,0,5.12-.85l1.29-.7,5.82,9.1" style="fill: rgb(255, 255, 255); stroke: rgb(38, 50, 56); stroke-miterlimit: 10; transform-origin: 250.293px 378.36px;" id="elr9q8tik8k3" class="animable"></path><line x1="249.78" y1="376.78" x2="252.91" y2="375.34" style="fill: rgb(255, 255, 255); stroke: rgb(38, 50, 56); stroke-miterlimit: 10; transform-origin: 251.345px 376.06px;" id="el4cq5ot3y6ek" class="animable"></line><path d="M267.3,383.62s-3.92-9.56-5.88-10.29-7.11-1-9.31-.74-2,3.19,0,4.17a29,29,0,0,0,4.9,1.71h1.47l.73,10.79" style="fill: rgb(255, 255, 255); stroke: rgb(38, 50, 56); stroke-miterlimit: 10; transform-origin: 258.917px 380.877px;" id="el15hm0i7yc2p" class="animable"></path><line x1="258.48" y1="378.47" x2="261.91" y2="378.72" style="fill: rgb(255, 255, 255); stroke: rgb(38, 50, 56); stroke-miterlimit: 10; transform-origin: 260.195px 378.595px;" id="el2z2fwnmig9m" class="animable"></line><path d="M269.51,400.78s2.21-11.76,1.72-13-4.66-6.62-5.89-6.62-3.67,2.45-2.69,4.9a4,4,0,0,0,2.94,2.7v6.86l-2.21,2.95" style="fill: rgb(255, 255, 255); stroke: rgb(38, 50, 56); stroke-miterlimit: 10; transform-origin: 266.862px 390.97px;" id="elztub6cwwi4c" class="animable"></path><polygon points="245.02 414.45 201.08 414.45 198.64 361.69 247.46 361.69 245.02 414.45" style="fill: rgb(38, 50, 56); stroke: rgb(38, 50, 56); stroke-miterlimit: 10; transform-origin: 223.05px 388.07px;" id="elk4jnrnyqih" class="animable"></polygon><path d="M178.44,391.31s-17.23-12.5-18.92-13.17-11.15,3.37-16.56,7.43-5.07,8.11-3,13.18,10.13,11.49,13.18,13.85,17.57,1,17.57,1Z" style="fill: rgb(255, 114, 94); stroke: rgb(38, 50, 56); stroke-miterlimit: 10; transform-origin: 158.502px 396.028px;" id="el8dwer5nu0ho" class="animable"></path><path d="M181.82,393s-3.72-5.4-5.41-5.74-6.76,3.38-9.46,6.76-5.41,12.5-5.41,17.23,8.11,6.08,9.46,6.08,3.38-4.05,5.75-5.4S181.82,393,181.82,393Z" style="fill: rgb(255, 255, 255); stroke: rgb(38, 50, 56); stroke-miterlimit: 10; transform-origin: 171.68px 402.284px;" id="elmi6025l1w6n" class="animable"></path><path d="M232.5,409.85s6.12,0,7.59-1,6.13-7.84,6.87-9.31-2.21-1.47-3.92,1.71-8.34,5.64-10,6.62a25.09,25.09,0,0,1-5.64,1.72Z" style="fill: rgb(255, 255, 255); stroke: rgb(38, 50, 56); stroke-miterlimit: 10; transform-origin: 237.238px 404.22px;" id="elgqkmzeh03nv" class="animable"></path><path d="M178.44,391.31,203.11,394s4-11.49,5.74-11.83a58.76,58.76,0,0,0,10.47-4.73c1.36-1,3.72-2.37,2.37,1.35s-8.79,7.44-8.79,7.44,6.76,4.39,8.79,4.73,16.22-2.71,16.22-2.71,10.47-4,11.49-3.38-1.69,3.38-1.69,3.38,2-1.35,2.7.34-1.69,5.07-1.69,5.07,1,.67.34,3.38-9.8,10.13-11.83,11.49-12.84,1.69-19.93,1.69a116.27,116.27,0,0,1-15.55-1.36s-28.38,4.74-29.73,4.74S163.91,399.76,178.44,391.31Z" style="fill: rgb(255, 255, 255); stroke: rgb(38, 50, 56); stroke-miterlimit: 10; transform-origin: 209.906px 394.973px;" id="el75kka1agimi" class="animable"></path><path d="M247.71,388.27s-13.18,10.14-14.87,10.14-11.83,2.7-11.83,2.7" style="fill: rgb(255, 255, 255); stroke: rgb(38, 50, 56); stroke-miterlimit: 10; transform-origin: 234.36px 394.69px;" id="elc6i76vtpkc" class="animable"></path><path d="M248.72,393.68s-10.47,9.12-11.49,9.8-10.81,2.36-10.81,2.36" style="fill: rgb(255, 255, 255); stroke: rgb(38, 50, 56); stroke-miterlimit: 10; transform-origin: 237.57px 399.76px;" id="el6333i801ab" class="animable"></path><path d="M342,482.26c-9.08-14.91-36.85-57.82-54.45-56.14-21.29,2-89.21,29.73-89.21,29.73L321.6,482.26Z" style="fill: rgb(38, 50, 56); stroke: rgb(38, 50, 56); stroke-miterlimit: 10; transform-origin: 270.17px 454.166px;" id="eltwsyj08acz9" class="animable"></path><path d="M190.93,482.26V426a5.87,5.87,0,0,0-5.8-5.93H141.68a5.87,5.87,0,0,0-5.8,5.93v56.3Z" style="fill: rgb(212, 212, 212); stroke: rgb(38, 50, 56); stroke-miterlimit: 10; transform-origin: 163.405px 451.185px;" id="elehgr5rpzia" class="animable"></path><path d="M205.12,482.26V426.15A5.89,5.89,0,0,0,199.5,420H169.92a5.89,5.89,0,0,0-5.62,6.12v56.11Z" style="fill: rgb(212, 212, 212); stroke: rgb(38, 50, 56); stroke-miterlimit: 10; transform-origin: 184.711px 451.13px;" id="ellklclnnff89" class="animable"></path></g><g id="freepik--Line--inject-66" class="animable" style="transform-origin: 253.76px 482.26px;"><line x1="54.95" y1="482.26" x2="29.1" y2="482.26" style="fill: none; stroke: rgb(38, 50, 56); stroke-miterlimit: 10; transform-origin: 42.025px 482.26px;" id="elh0oivnlqi7a" class="animable"></line><line x1="478.42" y1="482.26" x2="66.15" y2="482.26" style="fill: none; stroke: rgb(38, 50, 56); stroke-miterlimit: 10; transform-origin: 272.285px 482.26px;" id="elncgy70t5vl" class="animable"></line></g><defs>     <filter id="active" height="200%">         <feMorphology in="SourceAlpha" result="DILATED" operator="dilate" radius="2"></feMorphology>                <feFlood flood-color="#32DFEC" flood-opacity="1" result="PINK"></feFlood>        <feComposite in="PINK" in2="DILATED" operator="in" result="OUTLINE"></feComposite>        <feMerge>            <feMergeNode in="OUTLINE"></feMergeNode>            <feMergeNode in="SourceGraphic"></feMergeNode>        </feMerge>    </filter>    <filter id="hover" height="200%">        <feMorphology in="SourceAlpha" result="DILATED" operator="dilate" radius="2"></feMorphology>                <feFlood flood-color="#ff0000" flood-opacity="0.5" result="PINK"></feFlood>        <feComposite in="PINK" in2="DILATED" operator="in" result="OUTLINE"></feComposite>        <feMerge>            <feMergeNode in="OUTLINE"></feMergeNode>            <feMergeNode in="SourceGraphic"></feMergeNode>        </feMerge>            <feColorMatrix type="matrix" values="0   0   0   0   0                0   1   0   0   0                0   0   0   0   0                0   0   0   1   0 "></feColorMatrix>    </filter></defs></svg>